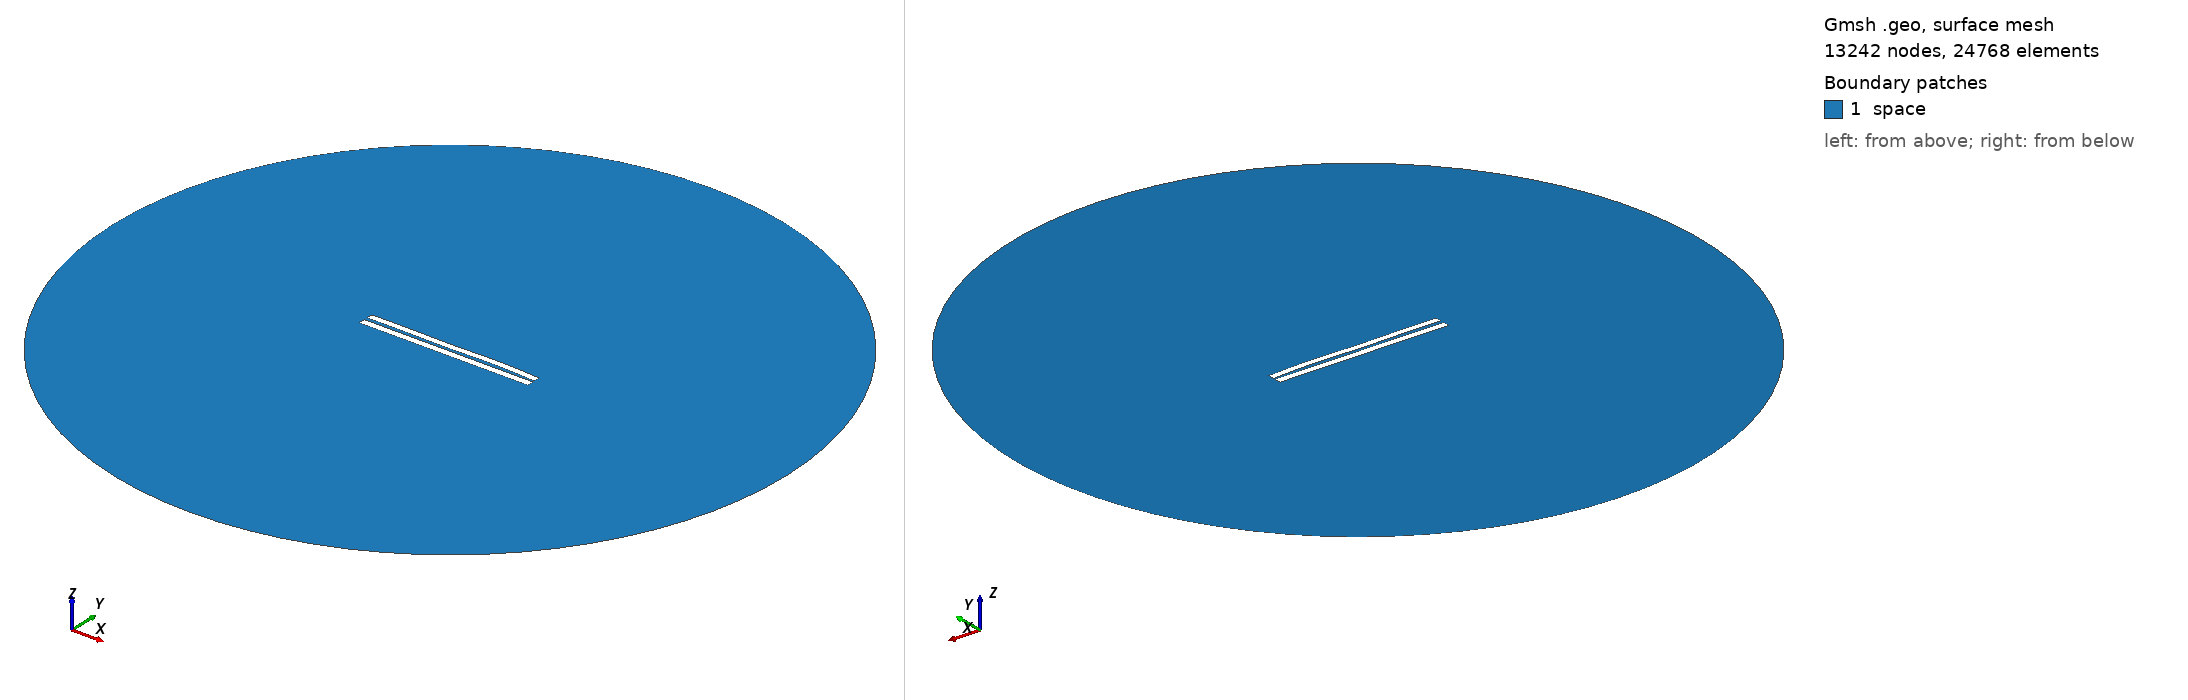

Gmsh geometry script, surface-meshed: 13242 nodes, 24768 surface elements. Boundary patches (legend numbers): 1 space. Left view from above one corner, right view from below the opposite corner. Legend entries are the model's physical surfaces. The drawing asked Gmsh for element sizes between 1% and 20% of the model's largest extent; the script's own settings can give other sizes.

=== 4455.geo (drawn) ===
//---------------------------------------
// Geometry kernel
//---------------------------------------

SetFactory("OpenCASCADE");



//---------------------------------------
// Parameters of the geometry
//---------------------------------------

// Overetch of the upper plate
overetch = 0.125;

// Distance between the plates
distance = 2.0;

// Discretization over the x axis (for the deformation)
nx = 50; 

// Length of the plate
L = 100 - overetch; 

// Number of modes
n = 4; 

// 1st mode coefficient
coeff(1) = -0.15;
beta(1) = 0.596864 * 3.1415926535 / L;

// 2nd mode coefficient
coeff(2) = 0.07499999999999998;
beta(2) = 1.49418 * 3.1415926535 / L;

// 3rd mode coefficient
coeff(3) = -0.15;
beta(3) = 2.50025 * 3.1415926535 / L;

// 4th mode coefficient
coeff(4) = 0.15;
beta(4) = 3.49999 * 3.1415926535 / L;



//---------------------------------------
// Upper plate (deformed rectangle)
//---------------------------------------

// Coordiantes of the upper plate
xmin = -50;
xmax = 50 - overetch;

// Height of the upper plate
yheight = 4 - 2 * overetch;

// Indexes of the points
UpperID[] = {};
LowerID[] = {};
LeftID[] = {};
RightID[] = {};

// Point index
p = 1;

// Horizontal edges
For i In {1:nx}
    x = xmin + (i-1)*(xmax - xmin)/(nx-1);

    y_bottom = distance / 2 + overetch;
    For j In {1:n}
        C = (Cosh(beta(j)*L) + Cos(beta(j)*L)) / (Sinh(beta(j)*L) + Sin(beta(j)*L));
        y_bottom  = y_bottom + coeff(j) * (Cosh(beta(j)*(x+50)) - Cos(beta(j)*(x+50)) - C * (Sinh(beta(j)*(x+50)) - Sin(beta(j)*(x+50))));
    EndFor

    y_top = y_bottom + yheight;

    Point(p) = {x, y_top, 0, 1.0};
    UpperID[i] = p;
    p = p + 1;

    Point(p) = {x, y_bottom, 0, 1.0};
    LowerID[i] = p;
    p = p + 1;
EndFor

// Create point lists
UpperPts[] = {}; LowerPts[] = {};
For i In {1:nx}
  UpperPts[] += {UpperID[i]};
  LowerPts[] += {LowerID[i]};
EndFor

// Build splines
Spline(1) = {UpperPts[]};
Spline(2) = {LowerPts[]};
Line(3) = {LowerPts[nx-1], UpperPts[nx-1]};
Line(4) = {LowerPts[0], UpperPts[0]};

// Build the plane surface
Curve Loop(1) = {2, 3, -1, -4};
Plane Surface(1) = {1};



//---------------------------------------
// Lower plate (rectangle)
//---------------------------------------

// Vertices
Point(1001) = {-50, -1, 0, 1.0};
Point(1002) = { 50, -1, 0, 1.0};
Point(1003) = { 50,  -5, 0, 1.0};
Point(1004) = {-50,  -5, 0, 1.0};

// Edges
Line(5) = {1001, 1002};
Line(6) = {1002, 1003};
Line(7) = {1003, 1004};
Line(8) = {1004, 1001};

// Plane surface
Line Loop(2) = {5, 6, 7, 8};
Plane Surface(2) = {2}; 



//---------------------------------------
// Outer (fictious) boundary
//---------------------------------------

// Points
Point(1005) = {0, 0, 0};       // Center
Point(1006) = {200, 0, 0};     // Start point
Point(1007) = {0, 200, 0};     // 90 degrees
Point(1008) = {-200, 0, 0};    // 180 degrees
Point(1009) = {0, -200, 0};    // 270 degrees

// Circle arcs (each needs start, center, end)
Circle(9) = {1006, 1005, 1007};
Circle(10) = {1007, 1005, 1008};
Circle(11) = {1008, 1005, 1009};
Circle(12) = {1009, 1005, 1006};

// Plane surface for the entire domain
Curve Loop(3) = {9, 10, 11, 12};
Surface(3) = {3};

// Subtract the plates from the whole domain to obtain the actual domain where we want to solve the equations
BooleanDifference{ Surface{3}; Delete; }{ Surface{1}; Surface{2}; Delete; }




//---------------------------------------
// Transfinite Lines/Curves
//---------------------------------------

// Set the number of points on the boundaries
r = 7;

// Plates
Transfinite Curve {1, 2} = 50*r Using Progression 1;
Transfinite Curve {3, 4} = 2*r Using Progression 1;
Transfinite Line {5, 7} = 50*r Using Progression 1;
Transfinite Line {6, 8} = 2*r Using Progression 1;

// Outer boundary
Transfinite Line {9, 10, 11, 12} = 20 Using Progression 1;



//---------------------------------------
// Physical groups
//---------------------------------------                

// Physical curves (boundaries)
Physical Line("force_segment", 10) = {2};
Physical Line("upper_plate", 11) = {1, 3, 4};
Physical Line("lower_plate", 12) = {5, 6, 7, 8};
Physical Line("boundary", 20) = {9, 10, 11, 12};

// Physical Surfaces
Physical Surface("space", 30) = {3};



//---------------------------------------
// 6. Generate the Mesh
//---------------------------------------

// 2D mesh generation
Mesh 2;
